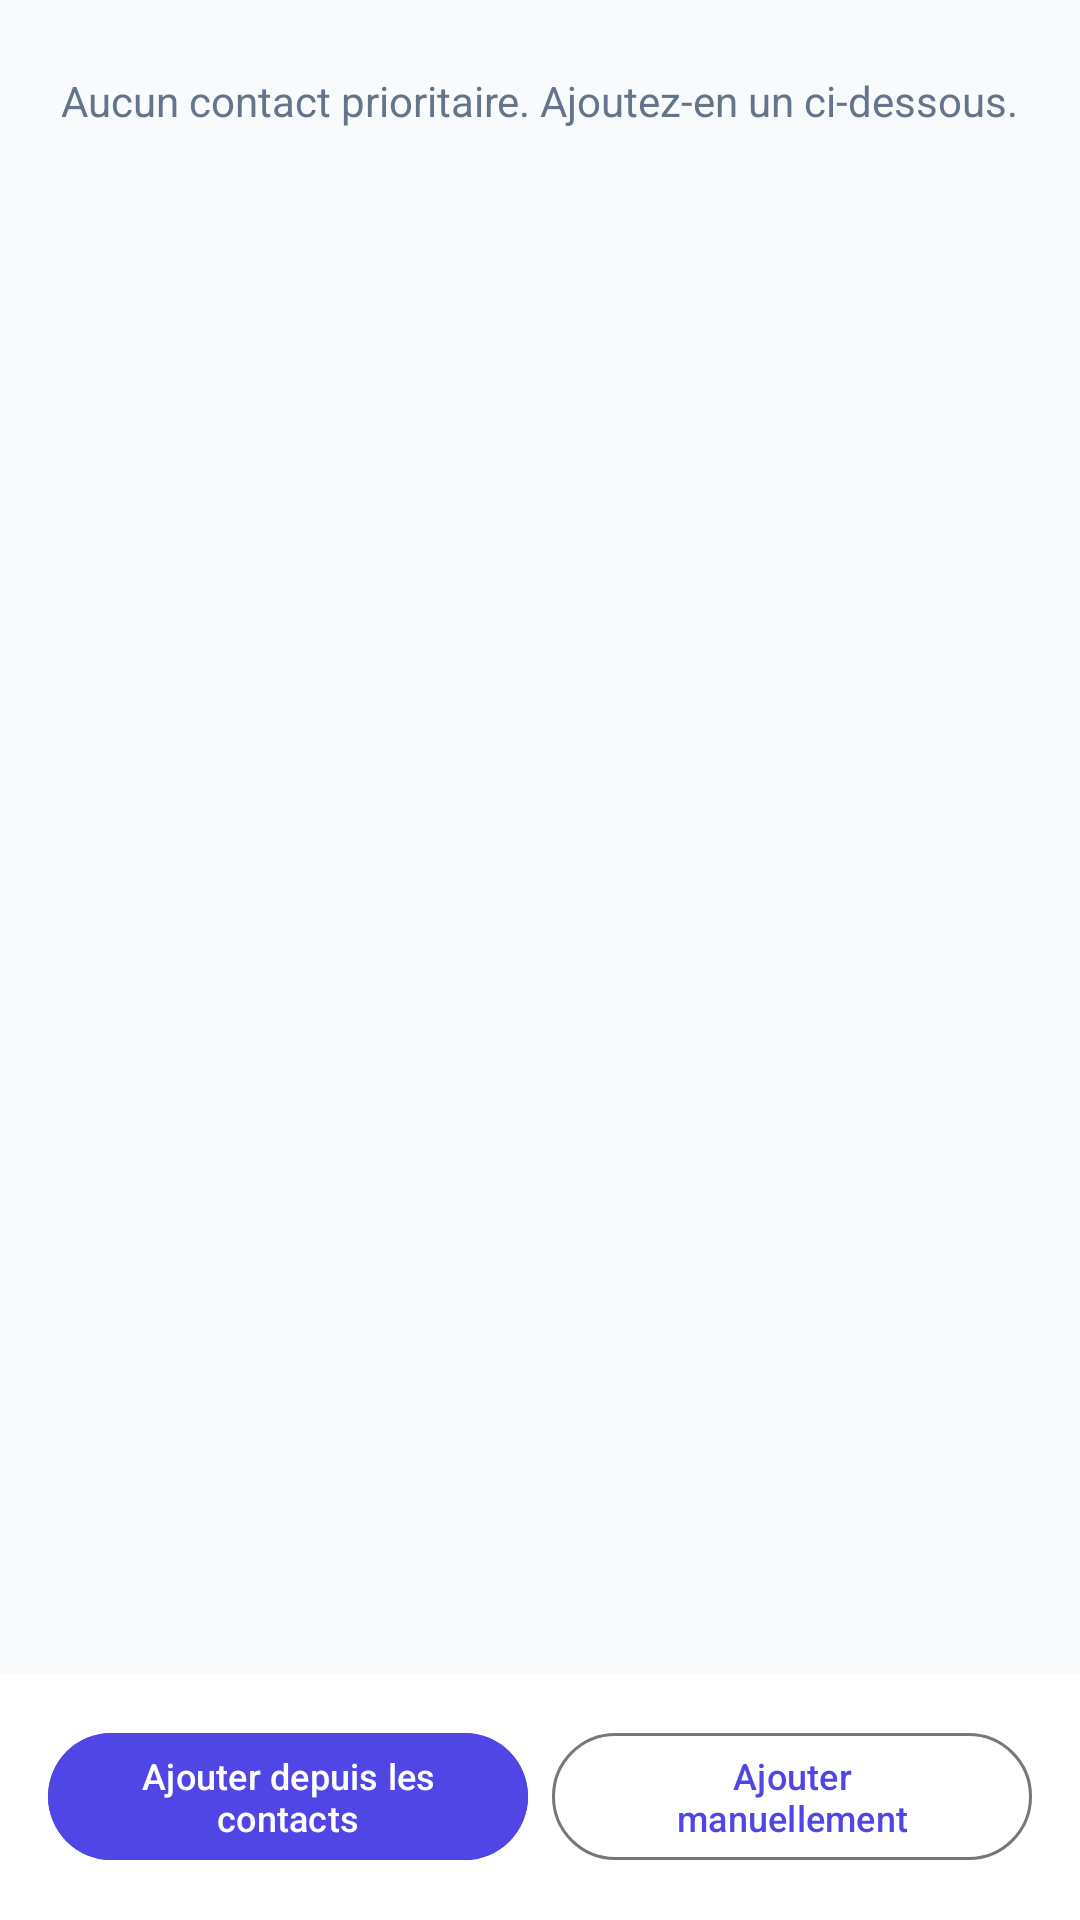

Layout XML and referenced resources for this Android screen:
<!-- AndroidManifest.xml: application theme Theme.UrgentCallGuard -->
<!-- res/layout/activity_whitelist.xml -->
<?xml version="1.0" encoding="utf-8"?>
<androidx.constraintlayout.widget.ConstraintLayout xmlns:android="http://schemas.android.com/apk/res/android"
    xmlns:app="http://schemas.android.com/apk/res-auto"
    android:layout_width="match_parent"
    android:layout_height="match_parent"
    android:background="@color/slate_50">

    <TextView
        android:id="@+id/emptyText"
        android:layout_width="wrap_content"
        android:layout_height="wrap_content"
        android:layout_margin="24dp"
        android:text="@string/whitelist_empty"
        android:textColor="@color/slate_500"
        android:textSize="14sp"
        app:layout_constraintEnd_toEndOf="parent"
        app:layout_constraintStart_toStartOf="parent"
        app:layout_constraintTop_toTopOf="parent" />

    <androidx.recyclerview.widget.RecyclerView
        android:id="@+id/whitelistRecyclerView"
        android:layout_width="match_parent"
        android:layout_height="0dp"
        android:clipToPadding="false"
        android:padding="16dp"
        app:layout_constraintBottom_toTopOf="@id/actionsBar"
        app:layout_constraintEnd_toEndOf="parent"
        app:layout_constraintStart_toStartOf="parent"
        app:layout_constraintTop_toTopOf="parent" />

    <LinearLayout
        android:id="@+id/actionsBar"
        android:layout_width="match_parent"
        android:layout_height="wrap_content"
        android:background="@color/white"
        android:orientation="horizontal"
        android:padding="16dp"
        app:layout_constraintBottom_toBottomOf="parent">

        <com.google.android.material.button.MaterialButton
            android:id="@+id/addFromContactsButton"
            style="@style/Widget.Material3.Button"
            android:layout_width="0dp"
            android:layout_height="wrap_content"
            android:layout_marginEnd="8dp"
            android:layout_weight="1"
            android:backgroundTint="@color/indigo_600"
            android:text="@string/whitelist_add_from_contacts_button"
            android:textSize="12sp" />

        <com.google.android.material.button.MaterialButton
            android:id="@+id/addContactButton"
            style="@style/Widget.Material3.Button.OutlinedButton"
            android:layout_width="0dp"
            android:layout_height="wrap_content"
            android:layout_weight="1"
            android:text="@string/whitelist_add_manual_button"
            android:textSize="12sp" />
    </LinearLayout>

</androidx.constraintlayout.widget.ConstraintLayout>
<!-- resources referenced by this layout -->
<resources>
  <color name="indigo_600">#4F46E5</color>
  <color name="slate_50">#F8FAFC</color>
  <color name="slate_500">#64748B</color>
  <color name="white">#FFFFFF</color>
  <string name="whitelist_add_from_contacts_button">Ajouter depuis les contacts</string>
  <string name="whitelist_add_manual_button">Ajouter manuellement</string>
  <string name="whitelist_empty">Aucun contact prioritaire. Ajoutez-en un ci-dessous.</string>
  <style name="Theme.UrgentCallGuard" parent="Theme.Material3.DayNight.NoActionBar">
          <item name="colorPrimary">@color/indigo_600</item>
          <item name="colorPrimaryVariant">@color/indigo_700</item>
          <item name="colorOnPrimary">@color/white</item>
          <item name="colorSecondary">@color/indigo_600</item>
          <item name="colorSurface">@color/white</item>
          <item name="android:windowBackground">@color/slate_50</item>
          <item name="android:statusBarColor">@color/indigo_600</item>
      </style>
  <color name="indigo_700">#4338CA</color>
</resources>
